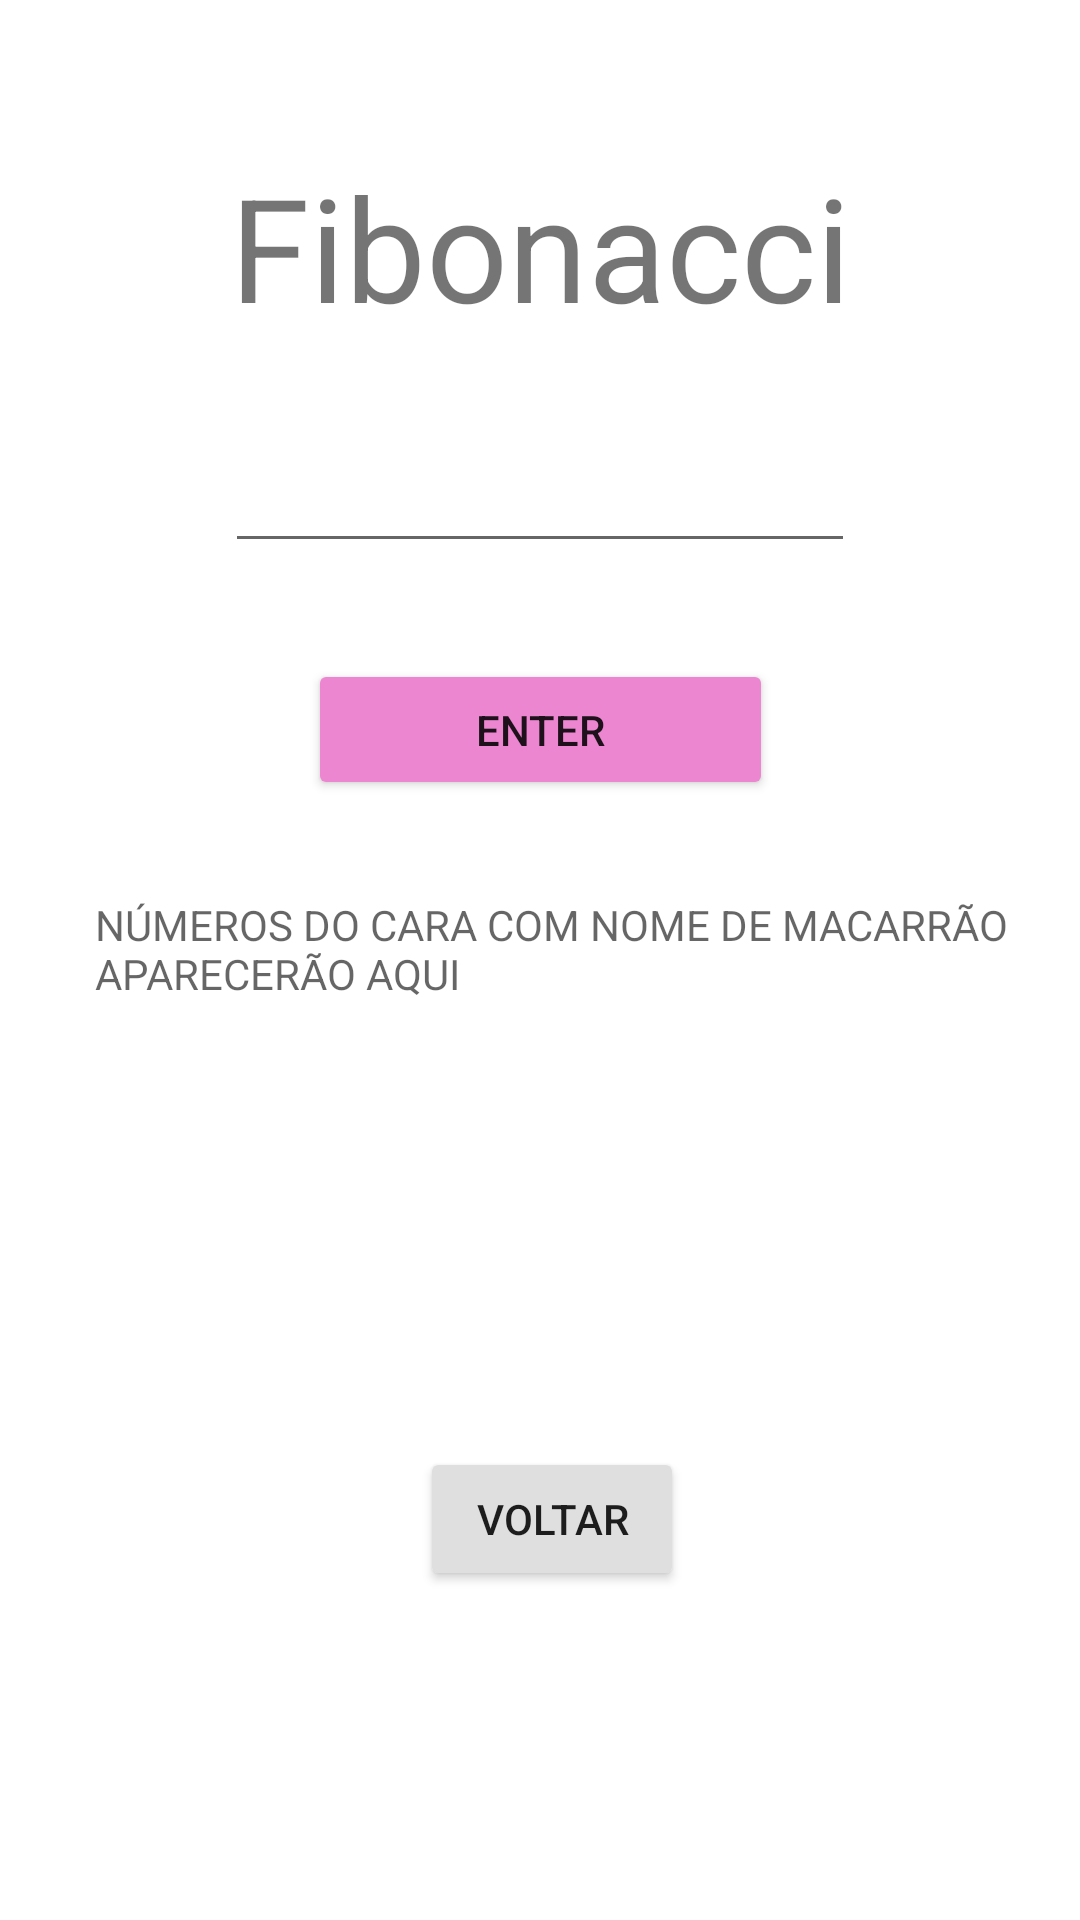

Write the Android layout XML for this screen, with the resource values it uses.
<!-- AndroidManifest.xml: application theme Theme.CalculadoraFPF -->
<!-- res/layout/activity_fibonnaci.xml -->
<?xml version="1.0" encoding="utf-8"?>
<androidx.constraintlayout.widget.ConstraintLayout xmlns:android="http://schemas.android.com/apk/res/android"
    xmlns:app="http://schemas.android.com/apk/res-auto"
    xmlns:tools="http://schemas.android.com/tools"
    android:layout_width="match_parent"
    android:layout_height="match_parent"
    tools:context=".Fibonnaci">

    <TextView
        android:id="@+id/subtitulo3"
        android:layout_width="wrap_content"
        android:layout_height="wrap_content"
        android:layout_marginTop="50dp"
        android:text="@string/fibonacci"
        android:textSize="48sp"
        app:layout_constraintEnd_toEndOf="parent"
        app:layout_constraintStart_toStartOf="parent"
        app:layout_constraintTop_toTopOf="parent" />

    <EditText
        android:id="@+id/inputnumero3"
        android:layout_width="wrap_content"
        android:layout_height="wrap_content"
        android:layout_marginStart="8dp"
        android:layout_marginTop="32dp"
        android:layout_marginEnd="8dp"
        android:ems="10"
        android:inputType="number"
        app:layout_constraintEnd_toEndOf="parent"
        app:layout_constraintStart_toStartOf="parent"
        app:layout_constraintTop_toBottomOf="@+id/subtitulo3" />

    <Button
        android:id="@+id/enter3"
        android:layout_width="155dp"
        android:layout_height="47dp"
        android:layout_marginStart="8dp"
        android:layout_marginTop="32dp"
        android:layout_marginEnd="8dp"
        android:backgroundTint="#ED86D0"
        android:text="@string/enter"
        android:onClick="insercao3"
        app:layout_constraintEnd_toEndOf="parent"
        app:layout_constraintStart_toStartOf="parent"
        app:layout_constraintTop_toBottomOf="@+id/inputnumero3" />

    <Button
        android:id="@+id/voltar"
        android:layout_width="wrap_content"
        android:layout_height="wrap_content"
        android:layout_marginStart="8dp"
        android:layout_marginTop="32dp"
        android:layout_marginBottom="100dp"
        android:backgroundTint="#DFDFDF"
        android:text="@string/voltar"
        app:layout_constraintBottom_toBottomOf="parent"
        app:layout_constraintEnd_toEndOf="parent"
        app:layout_constraintStart_toStartOf="parent"
        app:layout_constraintTop_toBottomOf="@+id/subtitulo3"
        app:layout_constraintVertical_bias="0.972" />

    <TextView
        android:id="@+id/resultado3"
        android:layout_width="305dp"
        android:layout_height="173dp"
        android:layout_marginStart="8dp"
        android:layout_marginTop="32dp"
        android:hint="@string/fib_placeholder_text"
        app:layout_constraintEnd_toEndOf="parent"
        app:layout_constraintStart_toStartOf="parent"
        app:layout_constraintTop_toBottomOf="@+id/enter3" />

</androidx.constraintlayout.widget.ConstraintLayout>
<!-- resources referenced by this layout -->
<resources>
  <string name="enter">Enter</string>
  <string name="fib_placeholder_text">NÚMEROS DO CARA COM NOME DE MACARRÃO APARECERÃO AQUI</string>
  <string name="fibonacci">Fibonacci</string>
  <string name="voltar">voltar</string>
  <style name="Theme.CalculadoraFPF" parent="Theme.MaterialComponents.DayNight.DarkActionBar">
          
          <item name="colorPrimary">@color/purple_500</item>
          <item name="colorPrimaryVariant">@color/purple_700</item>
          <item name="colorOnPrimary">@color/white</item>
          
          <item name="colorSecondary">@color/teal_200</item>
          <item name="colorSecondaryVariant">@color/teal_700</item>
          <item name="colorOnSecondary">@color/black</item>
          
          <item name="android:statusBarColor" tools:targetApi="l">?attr/colorPrimaryVariant</item>
          
      </style>
  <!-- not gathered from this repository: default colours our renderer supplied (Android Studio template values) -->
  <color name="purple_500">#FF6200EE</color>
  <color name="purple_700">#FF3700B3</color>
  <color name="teal_200">#FF03DAC5</color>
  <color name="teal_700">#FF018786</color>
  <color name="black">#FF000000</color>
  <color name="white">#FFFFFFFF</color>
</resources>
